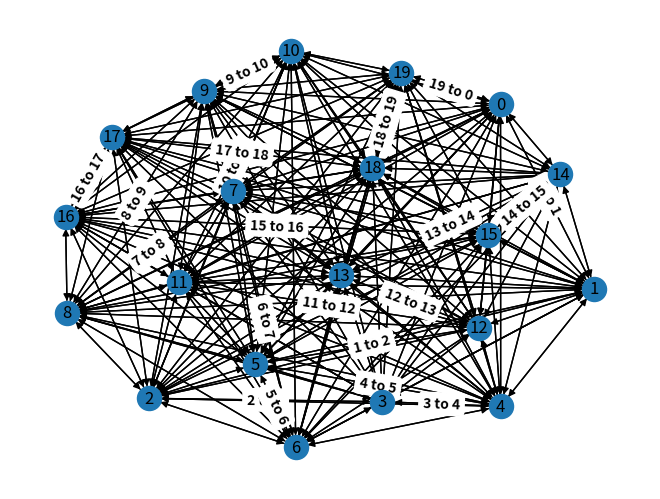
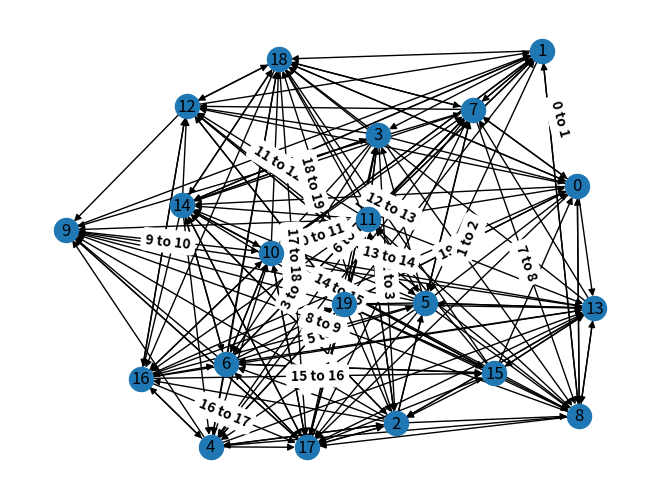
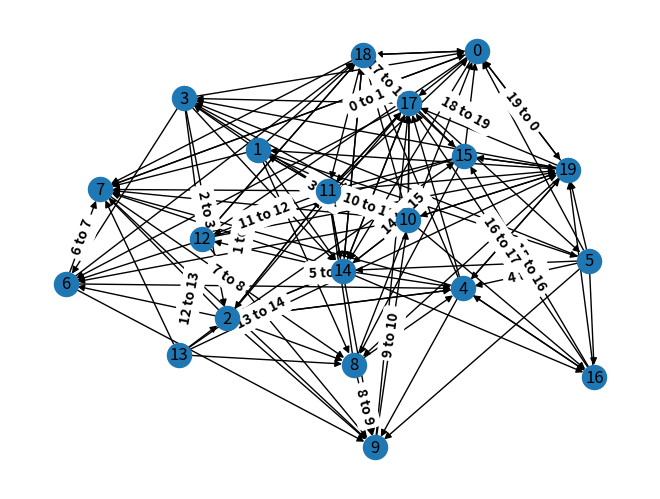
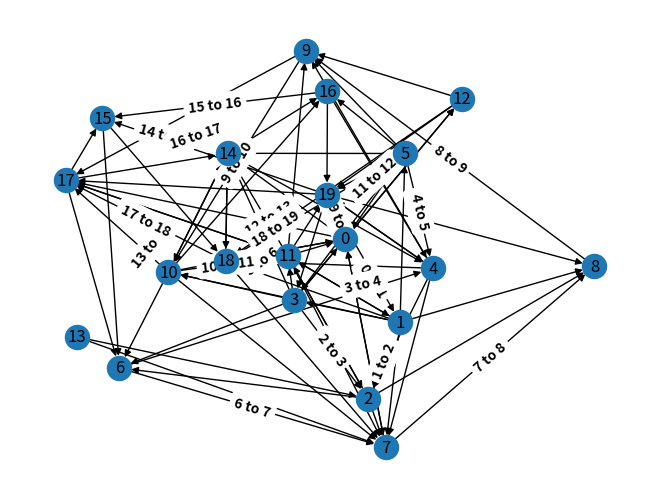
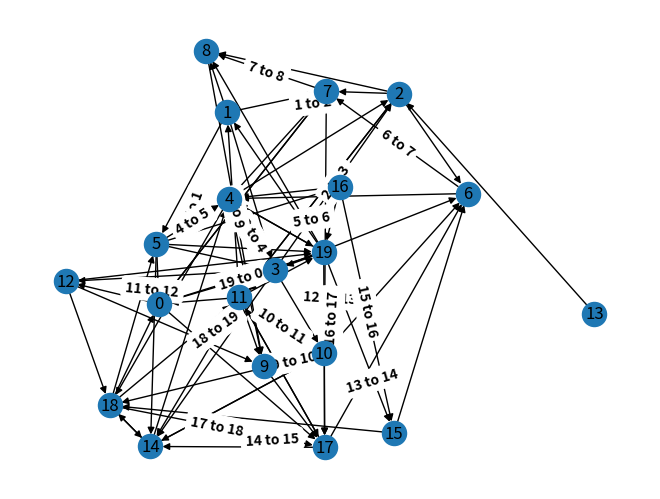
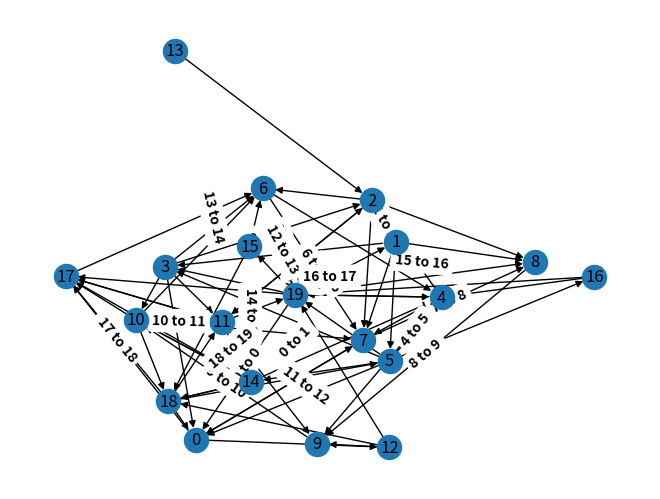
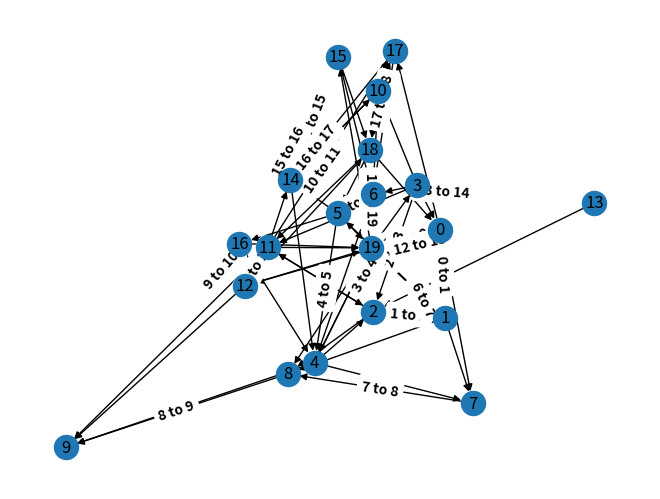
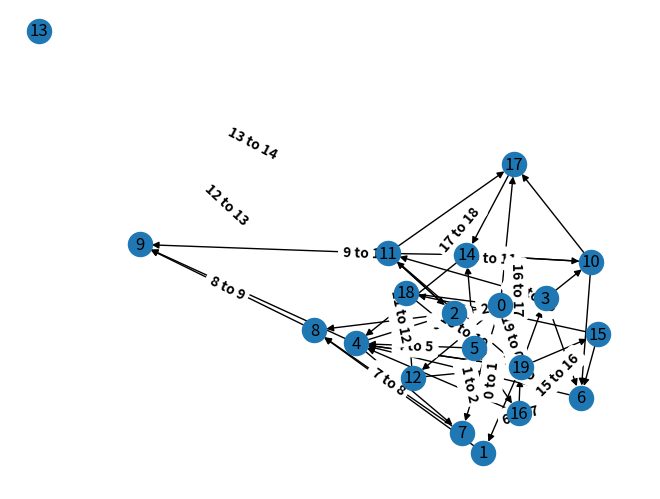
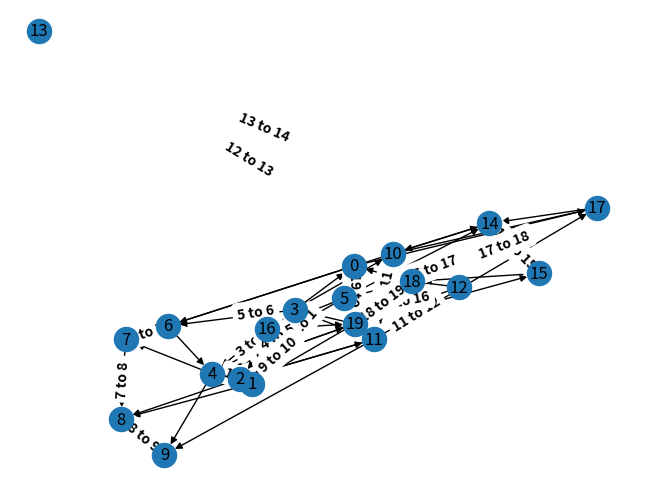
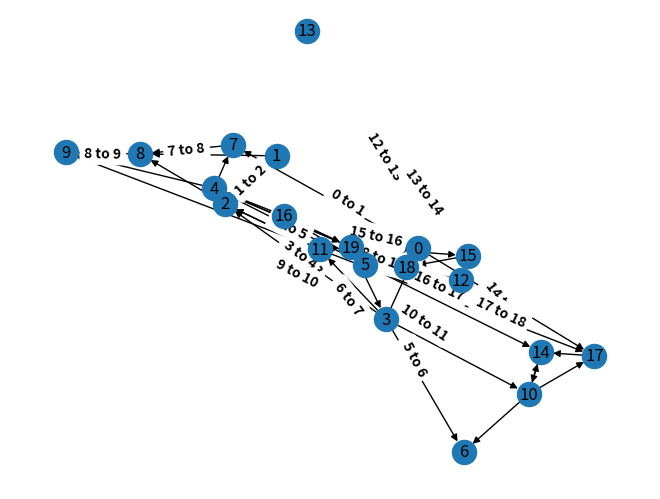
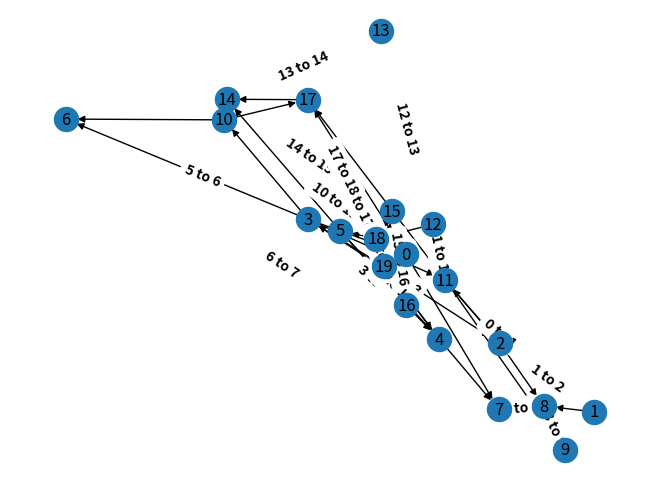
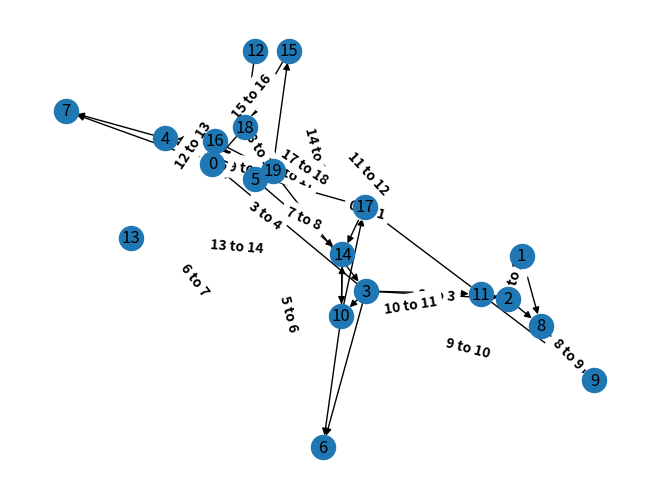
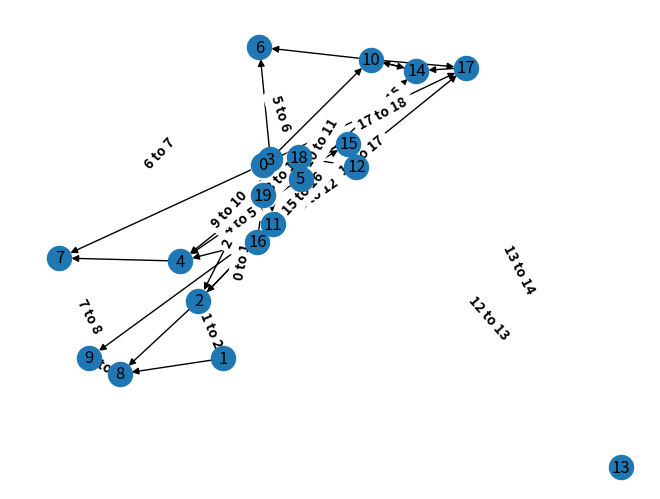
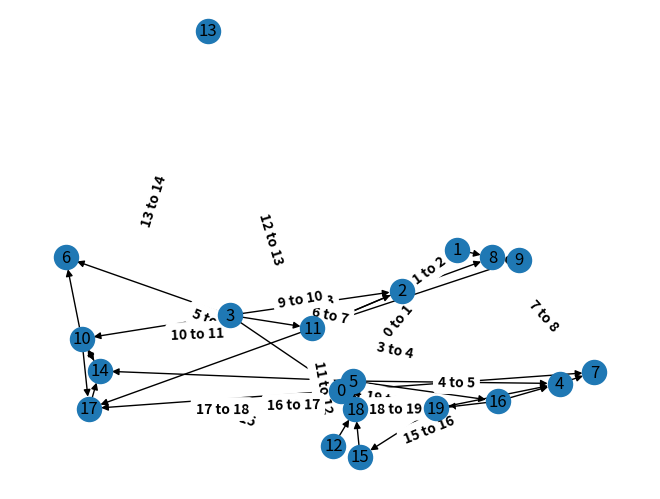
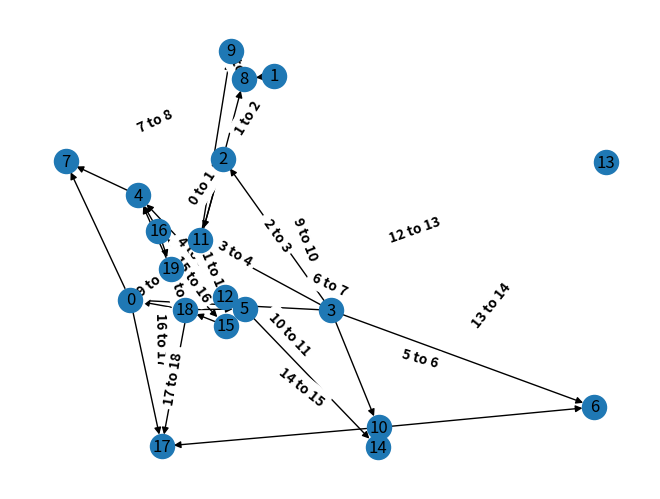
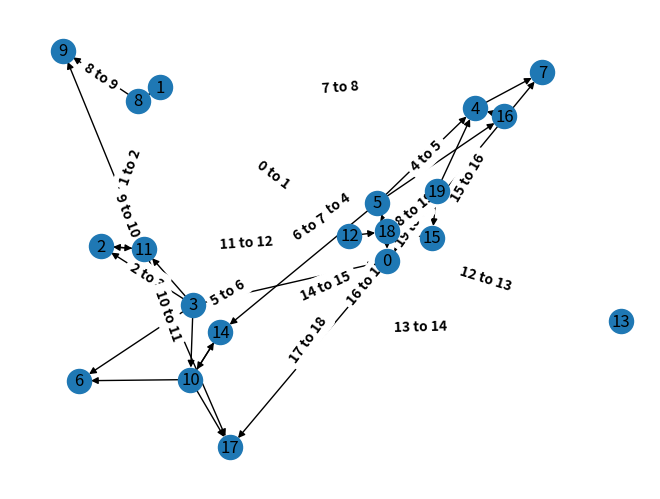

The matplotlib source for these figures, in order:
import matplotlib.pyplot as plt
import networkx as nx

fileobject = open('path_data.csv', 'w', encoding="utf-8")

# G = nx.Graph()

# [currentstate, testinginput]: nextstate
# dictionarytime = {[0, 0]: 1, [1, 0]: 0, [2, 0]: 0, [0, 1]: 2, [1, 1]: 2, [2, 1]: 1}

# edgelist = [(0, 1, color = 'red'), (2, 0, color = 'red'), (1, 2, color = 'red')]
# H = nx.Graph(edgelist)
# H.add_node(0, color = 'red')
# H.add_node(1, color = 'yellow')
# H.add_node(2, color = 'blue')

r = 20
rr = r + 1
for p in range(1, int(rr)):
    fileobject.write("starting with probability 1 / " + str(p) + "\n")
    if p == r - 1:
        fileobject.write("critical edge probability reached! probability 1 / " + str(p) + "\n")




    # v = int(r) + 1
    # if type(r) == int:
    #     v = int(r) + 1
    # else:
    #     TypeError


    nodenumberslist = []
    for i in range(0, int(r)):
        nodenumberslist.append(i)

    newedgelist = []
    edgelabelsdictionary = {}
    z = len(set(nodenumberslist)) - 1
    a = nodenumberslist[z]
    b = nodenumberslist[0]
    tuple2 = (a, b)
    newedgelist.append(tuple2)
    # tuple3 = a, "to", b
    string1 = str(a) + " to " + str(b)
    # tuple4 = tuple2: tuple3
    edgelabelsdictionary[tuple2] = string1
    for h in range(len(nodenumberslist)):
        if h + 1 != len(nodenumberslist):
            q = nodenumberslist[h]
            u = nodenumberslist[h + 1]
            tuple1 = (q, u)
            newedgelist.append(tuple1)
            # tuple5 = q, "to", u
            string2 = str(q) + " to " + str(u)
            edgelabelsdictionary[tuple1] = string2

    H = nx.erdos_renyi_graph(int(r), (1 / int(p)), seed=5, directed=True)
    # H = nx.DiGraph(newedgelist)

    # edgelist = [(0, 1, {'color': 'red'}), (2, 0, {'color': 'yellow'}), (1, 2, {'color': 'blue'})]
    # H = nx.DiGraph(edgelist)
    # print(H.edges)
    # H.add_edge()

    # H.add_edges_from(edgelist)

    # node_color = 'g'
    # edge_color = 'b'

    # print(H.adjacency())

    pos = nx.spring_layout(H)
    nx.draw(H, pos = pos, with_labels=True)
    nx.draw_networkx_edge_labels(H, pos = pos, edge_labels = edgelabelsdictionary, label_pos = 0.5, font_weight = 'bold')
    plt.savefig("graph_" + str(p) + ".png")
    plt.show()


    e = int(r) - 1
    l = 0
    j = 1
    # method='bellman-ford'
    try:
        pathlist = nx.shortest_path(H, source=int(l), target=int(j), weight=None)
    except nx.NetworkXNoPath:
        print("new edge will be created then deleted")
        fileobject.write("new edge will be created then deleted\n")
        H.add_edge(int(l), int(j))
        print("The path from " + str(l) + " to " + str(j) + " is:")
        fileobject.write("The path from " + str(l) + " to " + str(j) + " is:" + "\n")
        for k in range(len(pathlist)):
            if k + 1 != len(set(pathlist)):
                print(str(pathlist[k]) + " to " + str(pathlist[k + 1]))
                fileobject.write(str(pathlist[k]) + " to " + str(pathlist[k + 1]) + "\n")
        H.remove_edge(int(l), int(j))
    else:
        print("The path from " + str(l) + " to " + str(j) + " is:")
        fileobject.write("The path from " + str(l) + " to " + str(j) + " is:" + "\n")
        for k in range(len(pathlist)):
            if k + 1 != len(set(pathlist)):
                print(str(pathlist[k]) + " to " + str(pathlist[k + 1]))
                fileobject.write(str(pathlist[k]) + " to " + str(pathlist[k + 1]) + "\n")

# when "raise nx.NetworkXNoPath(f"No path between {source} and {target}.")"...
# networkx.exception.NetworkXNoPath: No path between 3 and 2." ...
# create new node & edge to reach target. maybe helpful to create base class and make the weird aspect a file...
# imported by the class?

# make sure new node and target do not display (weird aspect)
#

# make r n and make p actually p
# make p print as a fraction
# fix edge labels generator
# figure out probability of path generation between states (nodes)
# find weird state transitions
fileobject.close()

# as the number of nodes increases, how does the probability of there being a path between two nodes change?
# as the number of nodes between two nodes increases, how does the probability of there being a path between two nodes change?
# how to manufacture input to get to states that are not connected to anything (unreachable states)?
